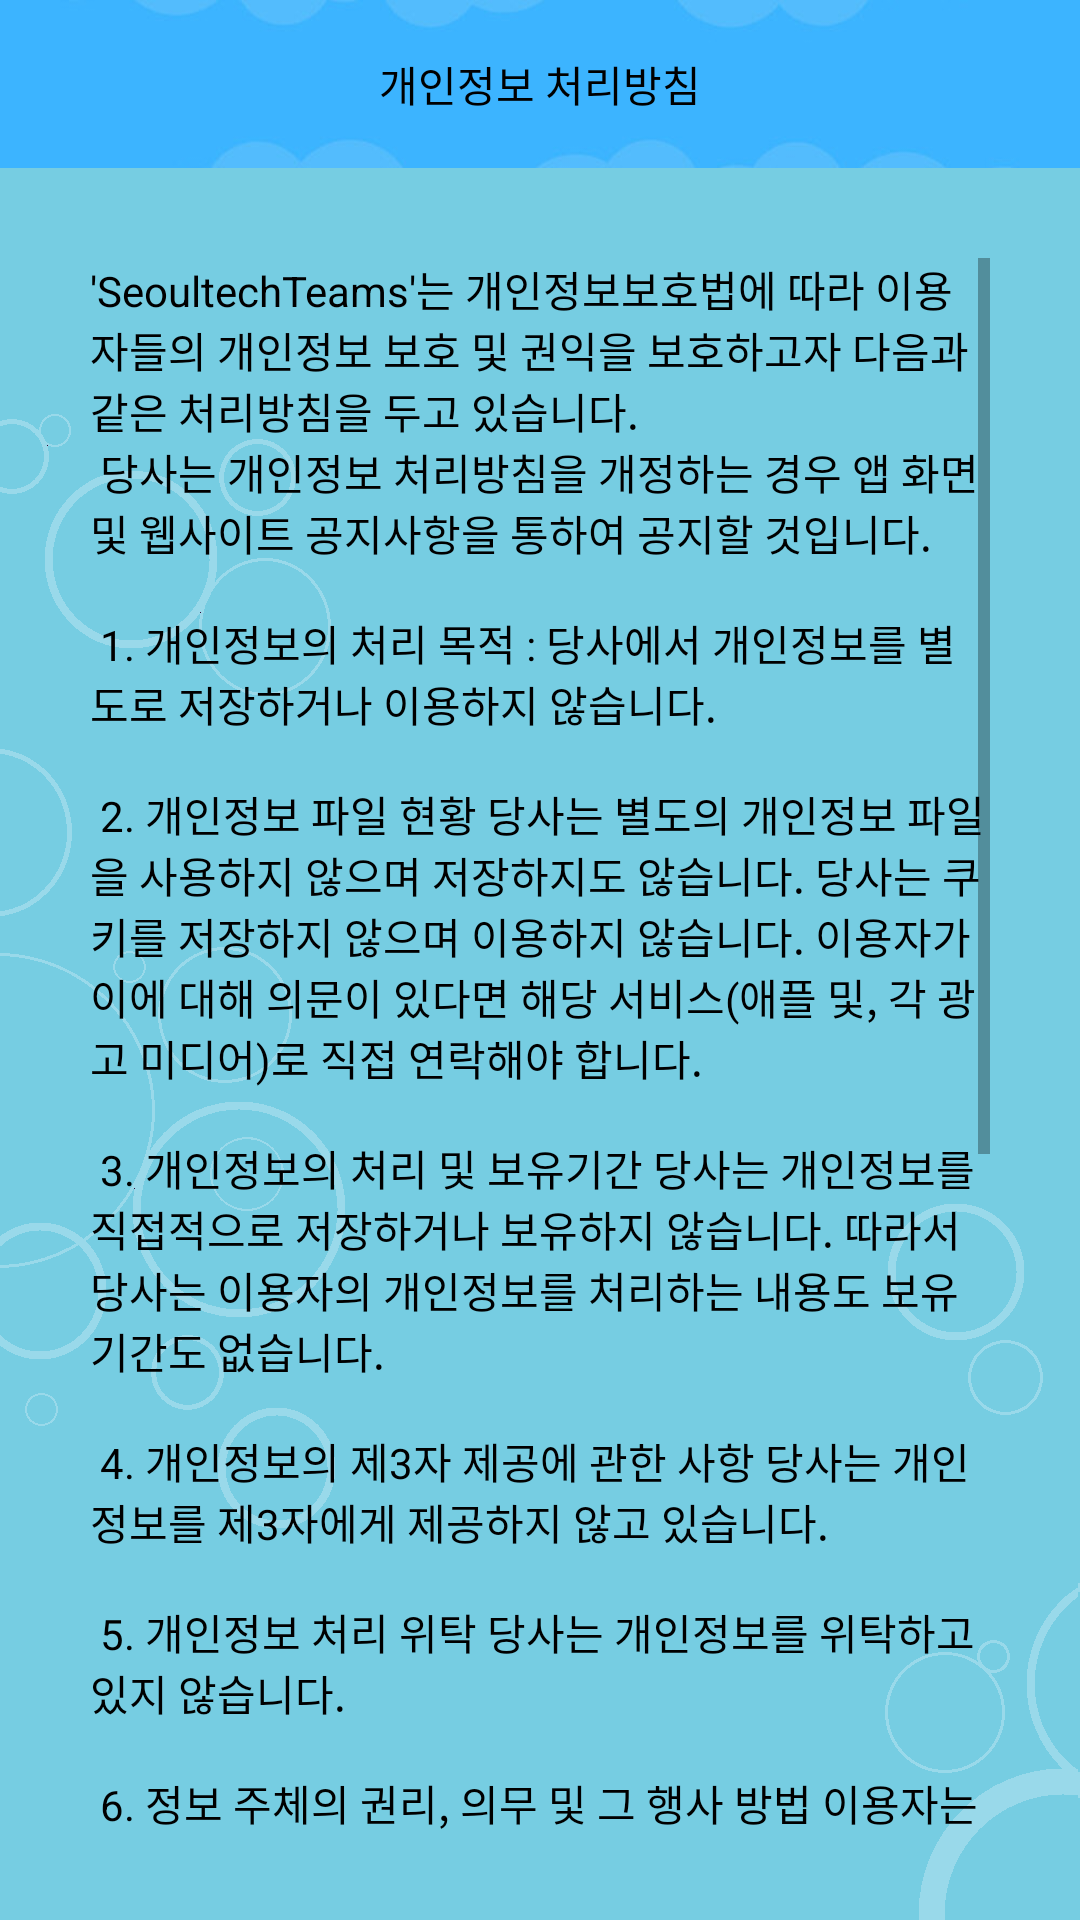

Write the Android layout XML for this screen, with the resource values it uses.
<!-- AndroidManifest.xml: application theme AppTheme -->
<!-- res/layout/activity_privacy_policy.xml -->
<?xml version="1.0" encoding="utf-8"?>
<androidx.constraintlayout.widget.ConstraintLayout xmlns:android="http://schemas.android.com/apk/res/android"
    xmlns:app="http://schemas.android.com/apk/res-auto"
    xmlns:tools="http://schemas.android.com/tools"
    android:layout_width="match_parent"
    android:layout_height="match_parent"
    android:background="@drawable/light_blue_background"
    tools:context=".view.main.account.setting.policy.PrivacyPolicyActivity">

    <androidx.appcompat.widget.Toolbar
        android:id="@+id/toolbar"
        android:layout_width="match_parent"
        android:layout_height="?attr/actionBarSize"
        android:background="@drawable/light_blue_tool_bar"
        app:contentInsetStart="0dp"
        app:layout_constraintTop_toTopOf="parent">

        <androidx.constraintlayout.widget.ConstraintLayout
            android:layout_width="match_parent"
            android:layout_height="match_parent">

            <androidx.appcompat.widget.AppCompatImageView
                android:id="@+id/iv_back"
                android:layout_width="55dp"
                android:layout_height="55dp"
                android:padding="14dp"
                android:src="@drawable/ic_back_arrow"
                app:layout_constraintBottom_toBottomOf="parent"
                app:layout_constraintStart_toStartOf="parent"
                app:layout_constraintTop_toTopOf="parent"/>

            <TextView
                android:layout_width="wrap_content"
                android:layout_height="wrap_content"
                android:text="@string/privacy_policy"
                android:textColor="@color/black"
                android:textSize="@dimen/title_text_size"
                app:layout_constraintBottom_toBottomOf="parent"
                app:layout_constraintEnd_toEndOf="parent"
                app:layout_constraintStart_toStartOf="parent"
                app:layout_constraintTop_toTopOf="parent" />

        </androidx.constraintlayout.widget.ConstraintLayout>

    </androidx.appcompat.widget.Toolbar>

    <ScrollView
        android:layout_width="0dp"
        android:layout_height="0dp"
        android:layout_margin="30dp"
        app:layout_constraintBottom_toBottomOf="parent"
        app:layout_constraintEnd_toEndOf="parent"
        app:layout_constraintStart_toStartOf="parent"
        app:layout_constraintTop_toBottomOf="@id/toolbar">

        <TextView
            android:id="@+id/tv_privacy_policy"
            android:layout_width="match_parent"
            android:layout_height="wrap_content"
            android:text="@string/privacy_policy_detail"
            android:textColor="@color/black"
            app:layout_constraintBottom_toBottomOf="parent"
            app:layout_constraintEnd_toEndOf="parent"
            app:layout_constraintStart_toStartOf="parent"
            app:layout_constraintTop_toBottomOf="@id/toolbar" />

    </ScrollView>

</androidx.constraintlayout.widget.ConstraintLayout>
<!-- resources referenced by this layout -->
<resources>
  <color name="black">#000000</color>
  <!-- drawable light_blue_background: png bitmap (drawable, 9720 bytes) -->
  <!-- drawable light_blue_tool_bar: png bitmap (drawable, 15326 bytes) -->
  <string name="privacy_policy">개인정보 처리방침</string>
  <string name="privacy_policy_detail">
          \'SeoultechTeams\'는 개인정보보호법에 따라 이용자들의 개인정보 보호 및 권익을 보호하고자 다음과 같은 처리방침을 두고 있습니다.
          \n
  당사는 개인정보 처리방침을 개정하는 경우 앱 화면 및 웹사이트 공지사항을 통하여 공지할 것입니다.
  
  
          \n\n
  1. 개인정보의 처리 목적 :
  
  당사에서 개인정보를 별도로 저장하거나 이용하지 않습니다.
  
  
          \n\n
  2. 개인정보 파일 현황
  당사는 별도의 개인정보 파일을 사용하지 않으며 저장하지도 않습니다.
  
  당사는 쿠키를 저장하지 않으며 이용하지 않습니다.
  
  이용자가 이에 대해 의문이 있다면 해당 서비스(애플 및, 각 광고 미디어)로 직접 연락해야 합니다.
  
  
          \n\n
  3.  개인정보의 처리 및 보유기간
  당사는 개인정보를 직접적으로 저장하거나 보유하지 않습니다.
  
  따라서 당사는 이용자의 개인정보를 처리하는 내용도 보유기간도 없습니다.
  
  
          \n\n
  4. 개인정보의 제3자 제공에 관한 사항
  
  당사는 개인정보를 제3자에게 제공하지 않고 있습니다.
  
  
          \n\n
  5. 개인정보 처리 위탁
  
  당사는 개인정보를 위탁하고 있지 않습니다.
  
  
          \n\n
  6. 정보 주체의 권리, 의무 및 그 행사 방법
  
  이용자는 개인정보 주체로서 권리 행사할 수 있습니다.
          \n
  1) 개인정보 열람 요구
          \n
  2) 오류 등이 있을 경우 정정 요구
          \n
  3) 삭제 요구
          \n
  4) 처리 정지 요구
          \n
  당사는 개인정보를 저장하거나 위탁하지 않습니다.
  
  
          \n\n
  7. 개인정보의 파기
  
  당사의 애플리케이션은 독립 실행 방식의 애플리케이션으로 별도의 서버를 사용하지 않고 있습니다.
  
  또한 개인정보를 저장하지 않으므로 파기할 것이 없습니다.
  
  그러나 사용자가 원할 경우 애플리케이션을 \'삭제\'함으로서 모든 데이터를 파기할 수 있습니다.
  
          \n\n
  8. 개인정보 보호책임자 작성
  
  본 개인정보 처리정책에 대해 궁금하신 사항이 있거나, 개인정보 처리 절차에 대한 질문, 의견 또는 우려가 있을 경우 아래 연락처로 연락 주시기 바랍니다.
          \n\n
  이메일 : chs8275@gmail.com
      </string>
  <style name="AppTheme" parent="Theme.MaterialComponents.DayNight.NoActionBar">
          
          <item name="colorPrimary">@color/colorPrimary</item>
          <item name="colorPrimaryDark">@color/colorPrimary</item>
          <item name="colorAccent">@color/colorAccent</item>
      </style>
  <color name="colorPrimary">#1E88E5</color>
  <color name="colorAccent">#3F51B5</color>
</resources>
